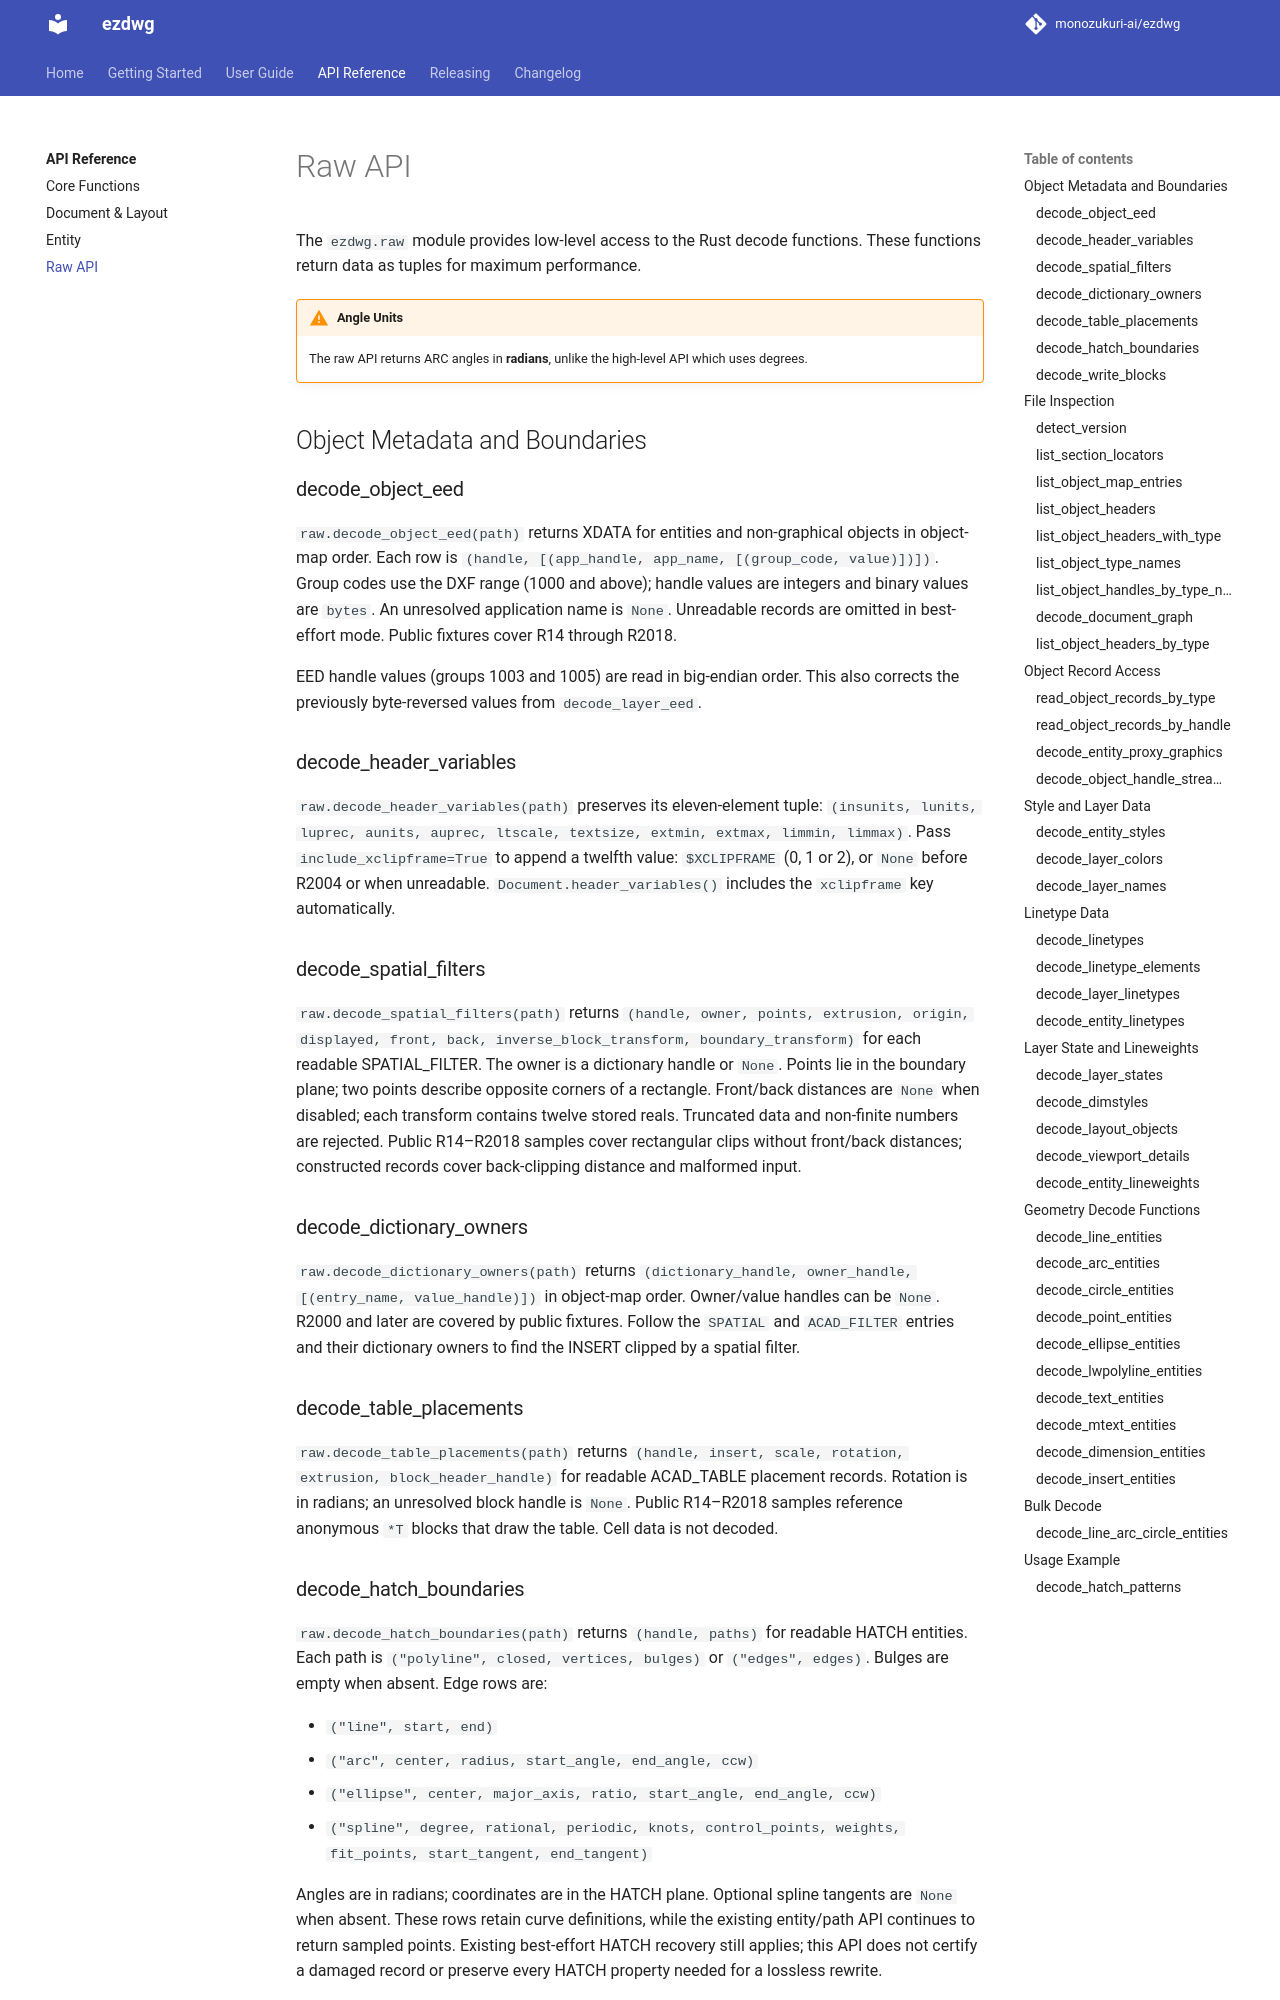

repository: monozukuri-ai/ezdwg · page: api/raw/index.html · generator: mkdocs

# Raw API

The `ezdwg.raw` module provides low-level access to the Rust decode functions. These functions return data as tuples for maximum performance.

!!! warning "Angle Units"
    The raw API returns ARC angles in **radians**, unlike the high-level API which uses degrees.

## Object Metadata and Boundaries

### decode_object_eed

`raw.decode_object_eed(path)` returns XDATA for entities and non-graphical
objects in object-map order. Each row is
`(handle, [(app_handle, app_name, [(group_code, value)])])`. Group codes use
the DXF range (1000 and above); handle values are integers and binary values
are `bytes`. An unresolved application name is `None`. Unreadable records
are omitted in best-effort mode. Public fixtures cover R14 through R2018.

EED handle values (groups 1003 and 1005) are read in big-endian order. This
also corrects the previously byte-reversed values from `decode_layer_eed`.

### decode_header_variables

`raw.decode_header_variables(path)` preserves its eleven-element tuple:
`(insunits, lunits, luprec, aunits, auprec, ltscale, textsize, extmin,
extmax, limmin, limmax)`. Pass `include_xclipframe=True` to append a twelfth
value: `$XCLIPFRAME` (0, 1 or 2), or `None` before R2004 or when unreadable.
`Document.header_variables()` includes the `xclipframe` key automatically.

### decode_spatial_filters

`raw.decode_spatial_filters(path)` returns
`(handle, owner, points, extrusion, origin, displayed, front, back,
inverse_block_transform, boundary_transform)` for each readable SPATIAL_FILTER.
The owner is a dictionary handle or `None`. Points lie in the boundary plane;
two points describe opposite corners of a rectangle. Front/back distances
are `None` when disabled; each transform contains twelve stored reals.
Truncated data and non-finite numbers are rejected. Public R14–R2018 samples
cover rectangular clips without front/back distances; constructed records
cover back-clipping distance and malformed input.

### decode_dictionary_owners

`raw.decode_dictionary_owners(path)` returns
`(dictionary_handle, owner_handle, [(entry_name, value_handle)])` in
object-map order. Owner/value handles can be `None`. R2000 and later are
covered by public fixtures. Follow the `SPATIAL` and `ACAD_FILTER` entries
and their dictionary owners to find the INSERT clipped by a spatial filter.

### decode_table_placements

`raw.decode_table_placements(path)` returns
`(handle, insert, scale, rotation, extrusion, block_header_handle)` for
readable ACAD_TABLE placement records. Rotation is in radians; an unresolved
block handle is `None`. Public R14–R2018 samples reference anonymous `*T`
blocks that draw the table. Cell data is not decoded.
